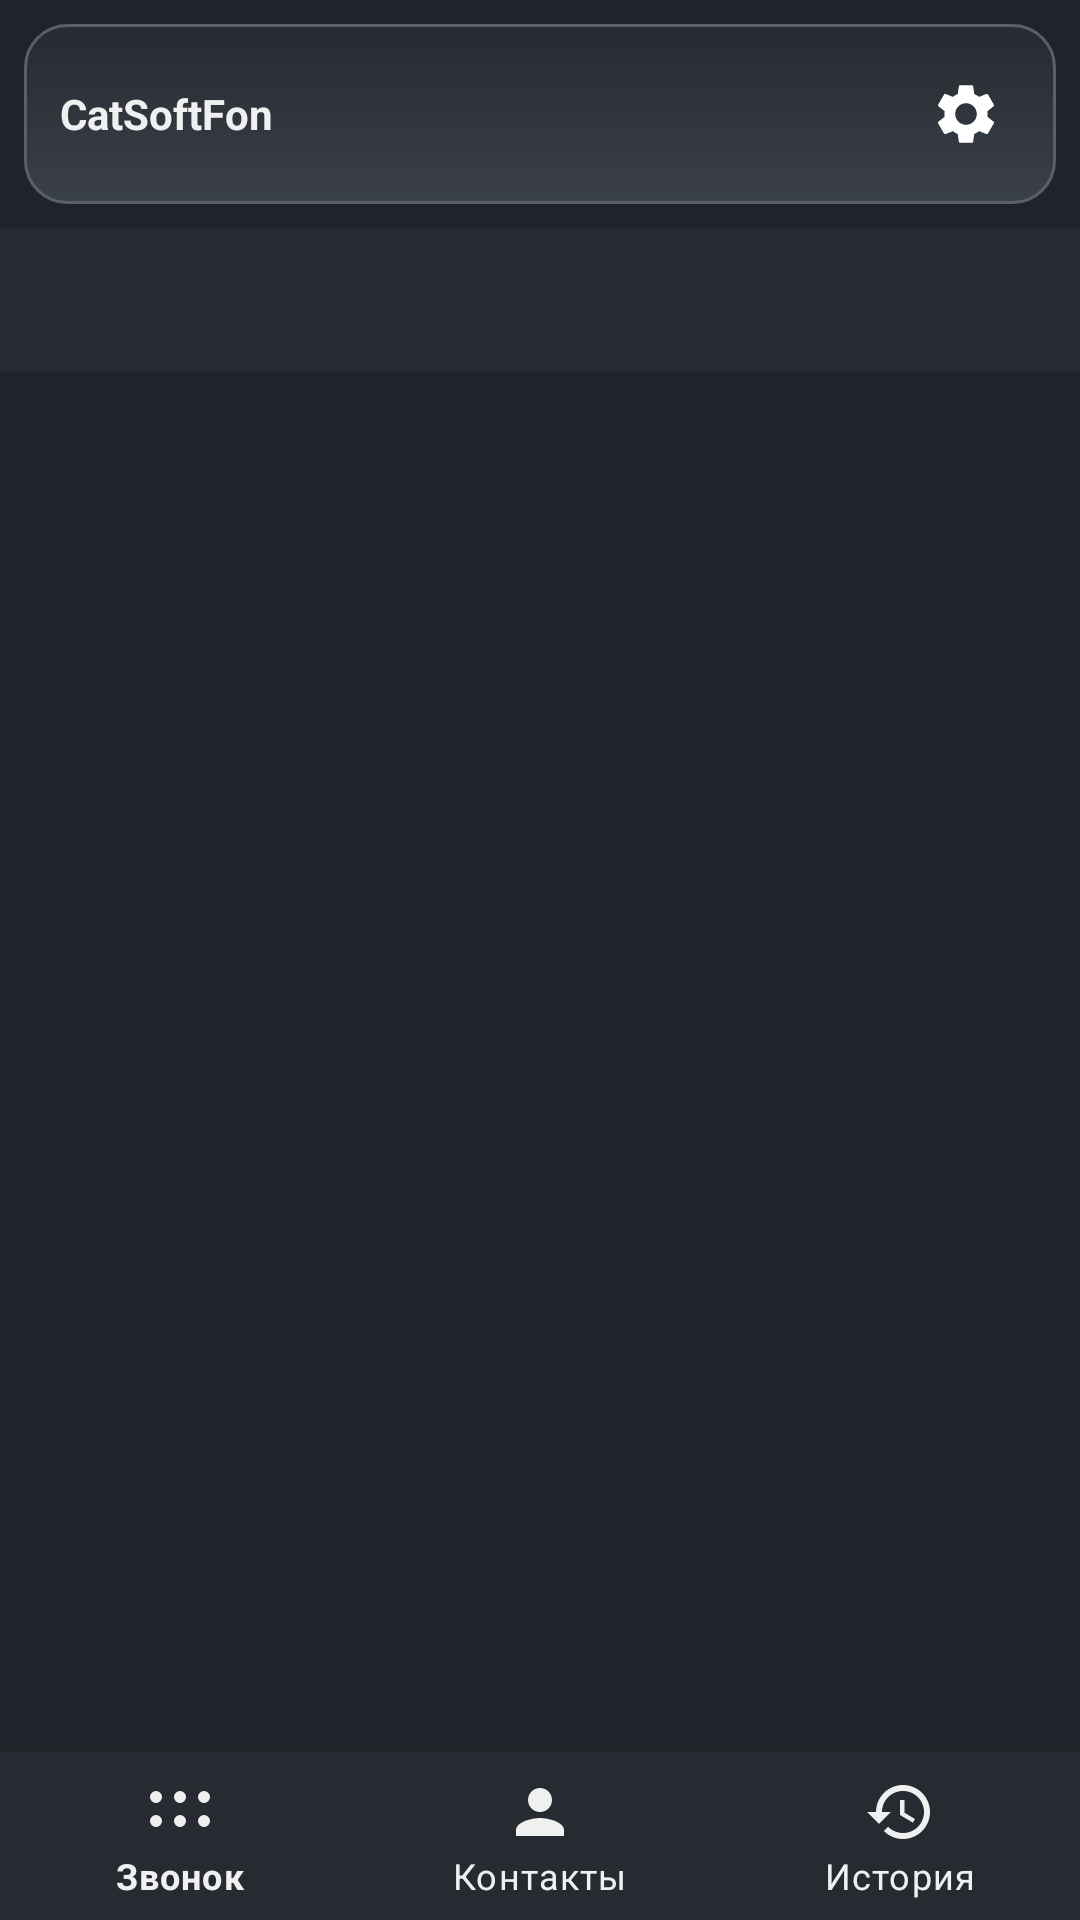

Layout XML and referenced resources for this Android screen:
<!-- AndroidManifest.xml: application theme Theme.Cat3D -->
<!-- res/layout/activity_main.xml -->
<?xml version="1.0" encoding="utf-8"?>
<LinearLayout xmlns:android="http://schemas.android.com/apk/res/android"
    xmlns:app="http://schemas.android.com/apk/res-auto"
    android:layout_width="match_parent"
    android:layout_height="match_parent"
    android:orientation="vertical"
    android:background="@color/cat_window_bg">

    
    <LinearLayout
        android:id="@+id/statusBar"
        style="@style/Cat.Panel"
        android:layout_width="match_parent"
        android:layout_height="wrap_content"
        android:layout_margin="8dp"
        android:orientation="horizontal"
        android:gravity="center_vertical"
        android:padding="12dp">

        <TextView
            android:layout_width="0dp"
            android:layout_height="wrap_content"
            android:layout_weight="1"
            android:textColor="@color/cat_text_primary"
            android:textStyle="bold"
            android:text="@string/app_name" />

        <ImageButton
            android:id="@+id/settingsButton"
            android:layout_width="36dp"
            android:layout_height="36dp"
            android:background="@null"
            android:contentDescription="@string/settings_title"
            android:src="@drawable/ic_settings" />
    </LinearLayout>

    
    <com.google.android.material.tabs.TabLayout
        android:id="@+id/lineTabs"
        android:layout_width="match_parent"
        android:layout_height="wrap_content"
        android:background="@color/cat_panel_bottom"
        app:tabMode="fixed"
        app:tabGravity="fill" />

    <FrameLayout
        android:id="@+id/fragmentContainer"
        android:layout_width="match_parent"
        android:layout_height="0dp"
        android:layout_weight="1" />

    <com.google.android.material.bottomnavigation.BottomNavigationView
        android:id="@+id/bottomNav"
        android:layout_width="match_parent"
        android:layout_height="wrap_content"
        android:background="@color/cat_panel_bottom"
        app:itemIconTint="@color/cat_text_primary"
        app:itemTextColor="@color/cat_text_primary"
        app:menu="@menu/bottom_nav_menu" />

</LinearLayout>
<!-- resources referenced by this layout -->
<resources>
  <color name="cat_panel_bottom">#FF262B31</color>
  <color name="cat_text_primary">#FFF0F0F0</color>
  <color name="cat_window_bg">#FF20242A</color>
  <!-- drawable ic_settings (drawable) -->
  <?xml version="1.0" encoding="utf-8"?>
  <vector xmlns:android="http://schemas.android.com/apk/res/android"
      android:width="24dp" android:height="24dp"
      android:viewportWidth="24" android:viewportHeight="24">
      <path android:fillColor="#FFFFFFFF"
          android:pathData="M19.14,12.94c0.04,-0.3 0.06,-0.61 0.06,-0.94c0,-0.32 -0.02,-0.64 -0.07,-0.94l2.03,-1.58c0.18,-0.14 0.23,-0.41 0.12,-0.61l-1.92,-3.32c-0.12,-0.22 -0.37,-0.29 -0.59,-0.22l-2.39,0.96c-0.5,-0.38 -1.03,-0.7 -1.62,-0.94L14.4,2.81c-0.04,-0.24 -0.24,-0.41 -0.48,-0.41h-3.84c-0.24,0 -0.43,0.17 -0.47,0.41L9.25,5.35c-0.59,0.24 -1.13,0.57 -1.62,0.94L5.24,5.33c-0.22,-0.08 -0.47,0.01 -0.59,0.22L2.74,8.87C2.62,9.08 2.66,9.34 2.86,9.48l2.03,1.58C4.84,11.36 4.8,11.69 4.8,12s0.02,0.64 0.07,0.94l-2.03,1.58c-0.18,0.14 -0.23,0.41 -0.12,0.61l1.92,3.32c0.12,0.22 0.37,0.29 0.59,0.22l2.39,-0.96c0.5,0.38 1.03,0.7 1.62,0.94l0.36,2.54c0.05,0.24 0.24,0.41 0.48,0.41h3.84c0.24,0 0.44,-0.17 0.47,-0.41l0.36,-2.54c0.59,-0.24 1.13,-0.56 1.62,-0.94l2.39,0.96c0.22,0.08 0.47,-0.01 0.59,-0.22l1.92,-3.32c0.12,-0.22 0.07,-0.47 -0.12,-0.61L19.14,12.94zM12,15.6c-1.98,0 -3.6,-1.62 -3.6,-3.6s1.62,-3.6 3.6,-3.6s3.6,1.62 3.6,3.6S13.98,15.6 12,15.6z" />
  </vector>
  <string name="app_name">CatSoftFon</string>
  <string name="settings_title">Настройки учётных записей</string>
  <style name="Cat.Panel" parent="">
          <item name="android:background">@drawable/bg_panel</item>
      </style>
  <style name="Theme.Cat3D" parent="Theme.MaterialComponents.NoActionBar">
          <item name="colorPrimary">@color/cat_accent_blue</item>
          <item name="colorPrimaryDark">@color/cat_window_bg</item>
          <item name="colorAccent">@color/cat_accent_blue</item>
          <item name="colorOnPrimary">@color/cat_text_primary</item>
          <item name="android:windowBackground">@color/cat_window_bg</item>
          <item name="android:textColorPrimary">@color/cat_text_primary</item>
          <item name="android:textColorSecondary">@color/cat_text_secondary</item>
          <item name="android:statusBarColor">@color/cat_window_bg</item>
          <item name="android:navigationBarColor">@color/cat_window_bg</item>
          <item name="android:editTextColor">@color/cat_text_primary</item>
          <item name="android:textColorHint">@color/cat_text_secondary</item>
      </style>
  <!-- drawable bg_panel (drawable) -->
  <?xml version="1.0" encoding="utf-8"?>
  <shape xmlns:android="http://schemas.android.com/apk/res/android" android:shape="rectangle">
      <gradient
          android:angle="90"
          android:startColor="@color/cat_panel_top"
          android:endColor="@color/cat_panel_bottom" />
      <corners android:radius="14dp" />
      <stroke android:width="1dp" android:color="@color/cat_edge" />
  </shape>
  <color name="cat_accent_blue">#FF3C8DFF</color>
  <color name="cat_text_secondary">#FFA8AEB6</color>
  <color name="cat_panel_top">#FF3A4048</color>
  <color name="cat_edge">#FF5A6068</color>
</resources>
